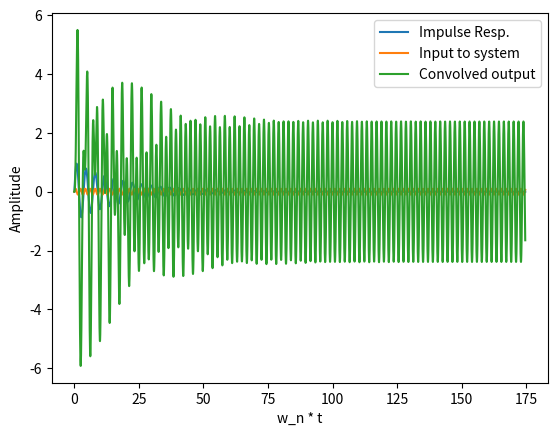

Generate this figure with matplotlib:
import numpy as np
import matplotlib.pyplot as plt

freq = 190 #Hz of input signal
input_amplitude = 0.1 #amplitude of input
time = 100 #Length of time shown on graph



w_n = np.deg2rad(100) #natural freq of system
damping = 0.03
t = np.linspace(0, time*w_n, freq*time)

x = input_amplitude * np.sin(np.deg2rad(freq) * t)

if (damping == 1):
    impulse = w_n * t * np.exp(damping * -w_n * t)

else:
    w_d = w_n * np.sqrt(1-(damping ** 2))
    impulse = np.exp(damping * -w_n * t) * np.sin(w_d * t) / np.sqrt(1 - (damping ** 2))


resp = np.convolve(impulse, x, "full")[0:len(t)] #trim convolution to remove 'edge' effects

#doesnt trim, so edge effects still seen
#resp = np.convolve(impulse, x, "same")
#t2 = np.linspace(0, time*w_n, len(resp))



plt.plot(t, impulse, label="Impulse Resp.")
plt.plot(t, x, label="Input to system")
plt.plot(t, resp, label="Convolved output")
plt.xlabel("w_n * t")
plt.ylabel("Amplitude")
plt.legend()
plt.show()
